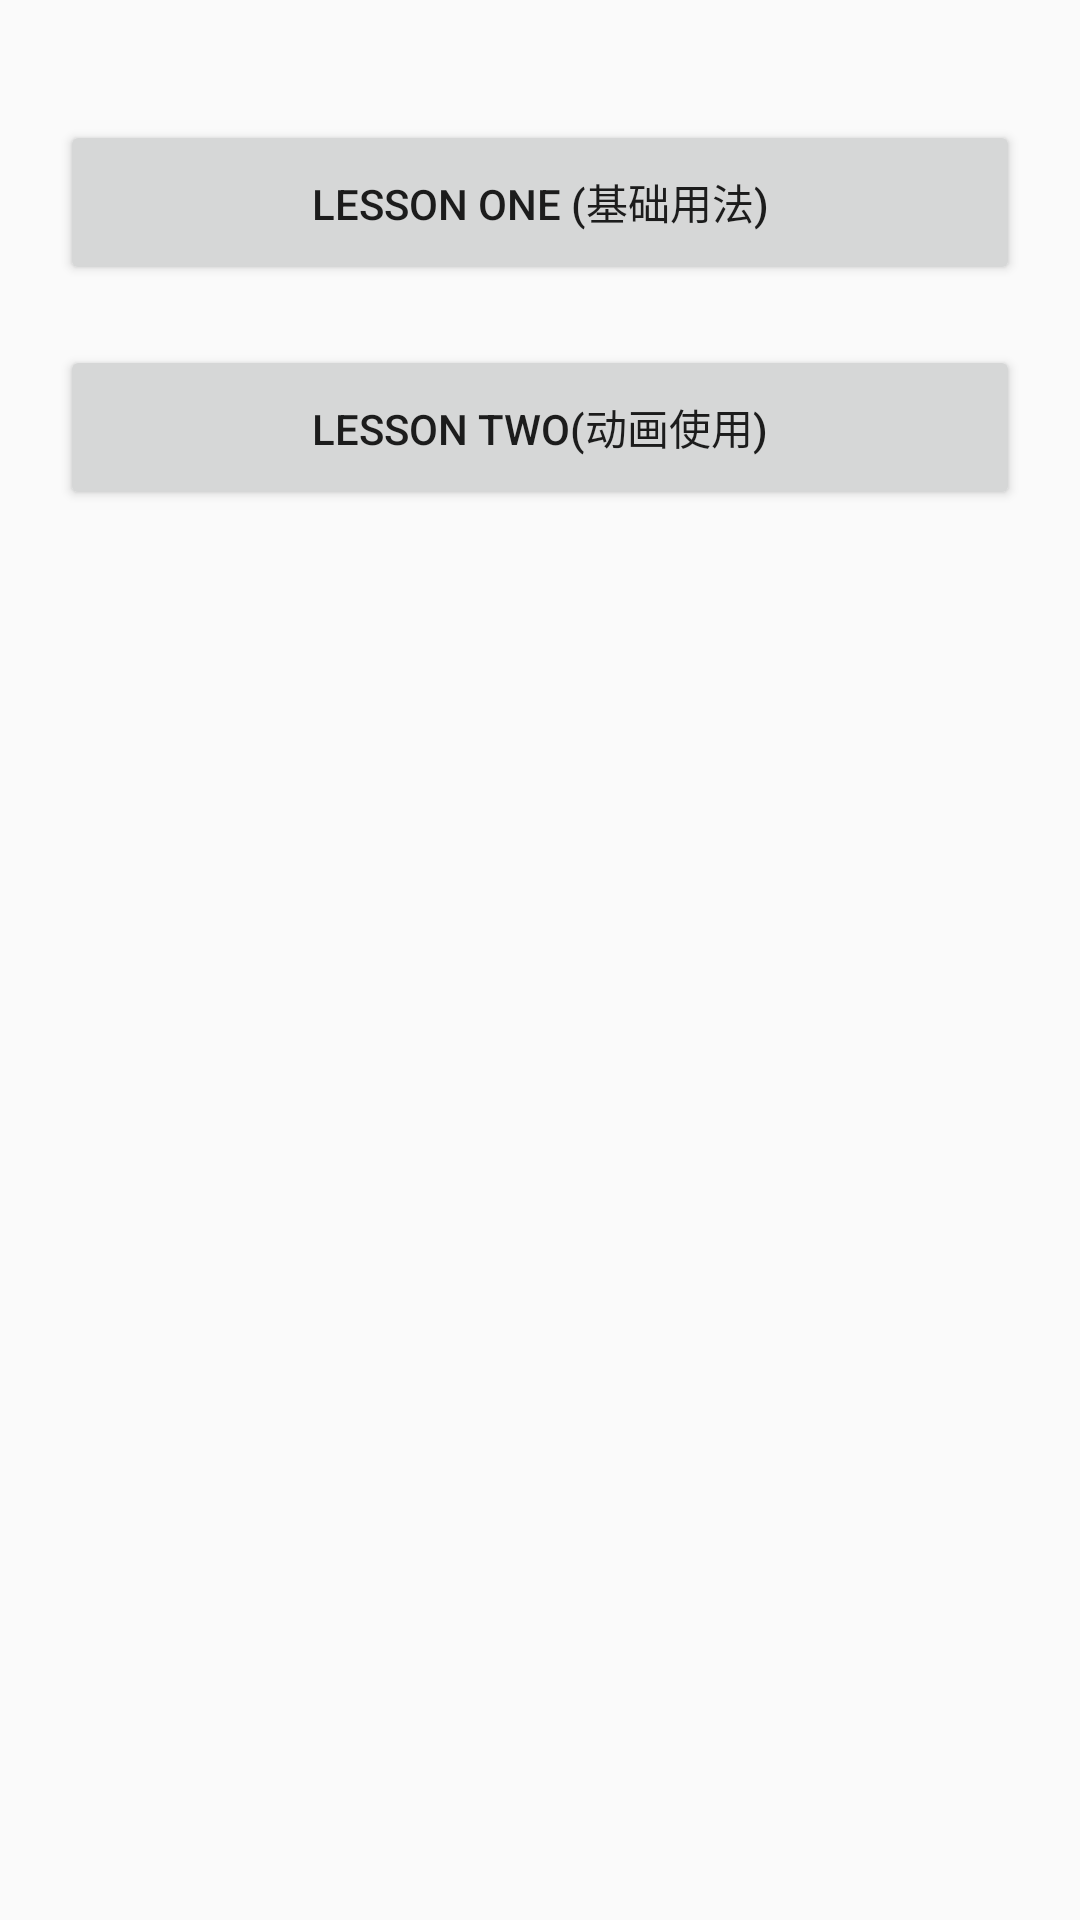

This screen was rendered from an Android layout file. Write that file and the resources it references.
<!-- AndroidManifest.xml: application theme AppTheme -->
<!-- res/layout/activity_main.xml -->
<LinearLayout xmlns:android="http://schemas.android.com/apk/res/android"
    xmlns:tools="http://schemas.android.com/tools"
    android:layout_width="match_parent"
    android:layout_height="match_parent"
    android:orientation="vertical"
    android:padding="20dp"
    tools:context=".MainActivity">

    <Button
        android:layout_width="match_parent"
        android:layout_height="55dp"
        android:text="Lesson One (基础用法)"
        android:layout_marginTop="20dp"
        android:onClick="lessonOne"/>

    <Button
        android:layout_width="match_parent"
        android:layout_height="55dp"
        android:text="Lesson Two(动画使用)"
        android:layout_marginTop="20dp"
        android:onClick="lessonTwo"/>
</LinearLayout>
<!-- resources referenced by this layout -->
<resources>
  <style name="AppTheme" parent="Theme.AppCompat.Light.DarkActionBar">
          
      </style>
</resources>
